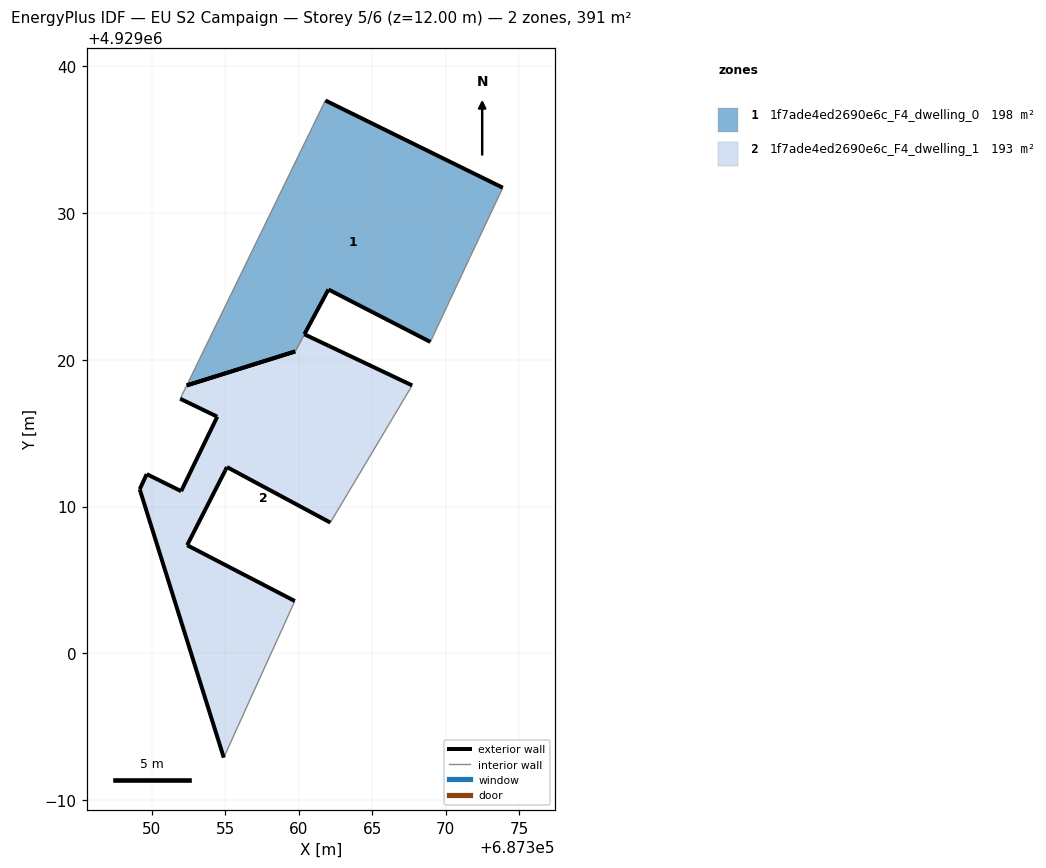
=== STOREY PLAN SPEC (per zone: floor XY polygon, exterior-wall plan segments, windows/doors) ===
zone 1: 1f7ade4ed2690e6c_F4_dwelling_0  (198.0 m²)
  floor: (687368.96, 4929021.21) (687371.65, 4929026.96) (687373.89, 4929031.71) (687361.81, 4929037.65) (687352.37, 4929018.25) (687359.75, 4929020.56) (687359.75, 4929020.56) (687360.38, 4929021.73) (687360.38, 4929021.74) (687362.02, 4929024.78)
  exterior wall: (687359.75, 4929020.56) – (687352.37, 4929018.25)  [7.7 m]
  exterior wall: (687361.81, 4929037.65) – (687373.89, 4929031.71)  [13.5 m]
  exterior wall: (687368.96, 4929021.21) – (687362.02, 4929024.78)  [7.8 m]
  exterior wall: (687362.02, 4929024.78) – (687360.38, 4929021.74)  [3.5 m]
  exterior wall: (687360.38, 4929021.74) – (687360.38, 4929021.73)  [0.0 m]
  exterior wall: (687359.75, 4929020.56) – (687359.75, 4929020.56)  [0.0 m]
  interior walls: 4
zone 2: 1f7ade4ed2690e6c_F4_dwelling_1  (193.2 m²)
  floor: (687356.95, 4928997.45) (687358.84, 4929001.60) (687359.73, 4929003.57) (687352.40, 4929007.37) (687355.00, 4929012.47) (687355.11, 4929012.69) (687362.15, 4929008.91) (687367.72, 4929018.25) (687360.38, 4929021.73) (687359.75, 4929020.56) (687352.37, 4929018.25) (687351.93, 4929017.34) (687354.45, 4929016.12) (687351.99, 4929011.05) (687349.65, 4929012.21) (687349.17, 4929011.18) (687354.90, 4928992.91)
  exterior wall: (687349.17, 4929011.18) – (687349.65, 4929012.21)  [1.1 m]
  exterior wall: (687349.65, 4929012.21) – (687351.99, 4929011.05)  [2.6 m]
  exterior wall: (687351.99, 4929011.05) – (687354.45, 4929016.12)  [5.6 m]
  exterior wall: (687354.45, 4929016.12) – (687351.93, 4929017.34)  [2.8 m]
  exterior wall: (687352.37, 4929018.25) – (687359.75, 4929020.56)  [7.7 m]
  exterior wall: (687360.38, 4929021.73) – (687367.72, 4929018.25)  [8.1 m]
  exterior wall: (687362.15, 4929008.91) – (687355.11, 4929012.69)  [8.0 m]
  exterior wall: (687355.11, 4929012.69) – (687355.00, 4929012.47)  [0.2 m]
  exterior wall: (687355.00, 4929012.47) – (687352.40, 4929007.37)  [5.7 m]
  exterior wall: (687352.40, 4929007.37) – (687359.73, 4929003.57)  [8.3 m]
  exterior wall: (687354.90, 4928992.91) – (687349.17, 4929011.18)  [19.1 m]
  interior walls: 6

=== DERIVED (storey summary) ===
Building: EU S2 Campaign
Storey: 5 of 6  (floor level z = 12.00 m)
Storey gross floor area: 391.2 m²
Zones on this storey: 2
  - 1f7ade4ed2690e6c_F4_dwelling_0: floor 198.0 m²; exterior wall 32.5 m (97.4 m²); WWR 0.0%
  - 1f7ade4ed2690e6c_F4_dwelling_1: floor 193.2 m²; exterior wall 69.4 m (208.2 m²); WWR 0.0%
Zone adjacency (shared interzone walls):
  - 1f7ade4ed2690e6c_F4_dwelling_0 ↔ 1f7ade4ed2690e6c_F4_dwelling_1